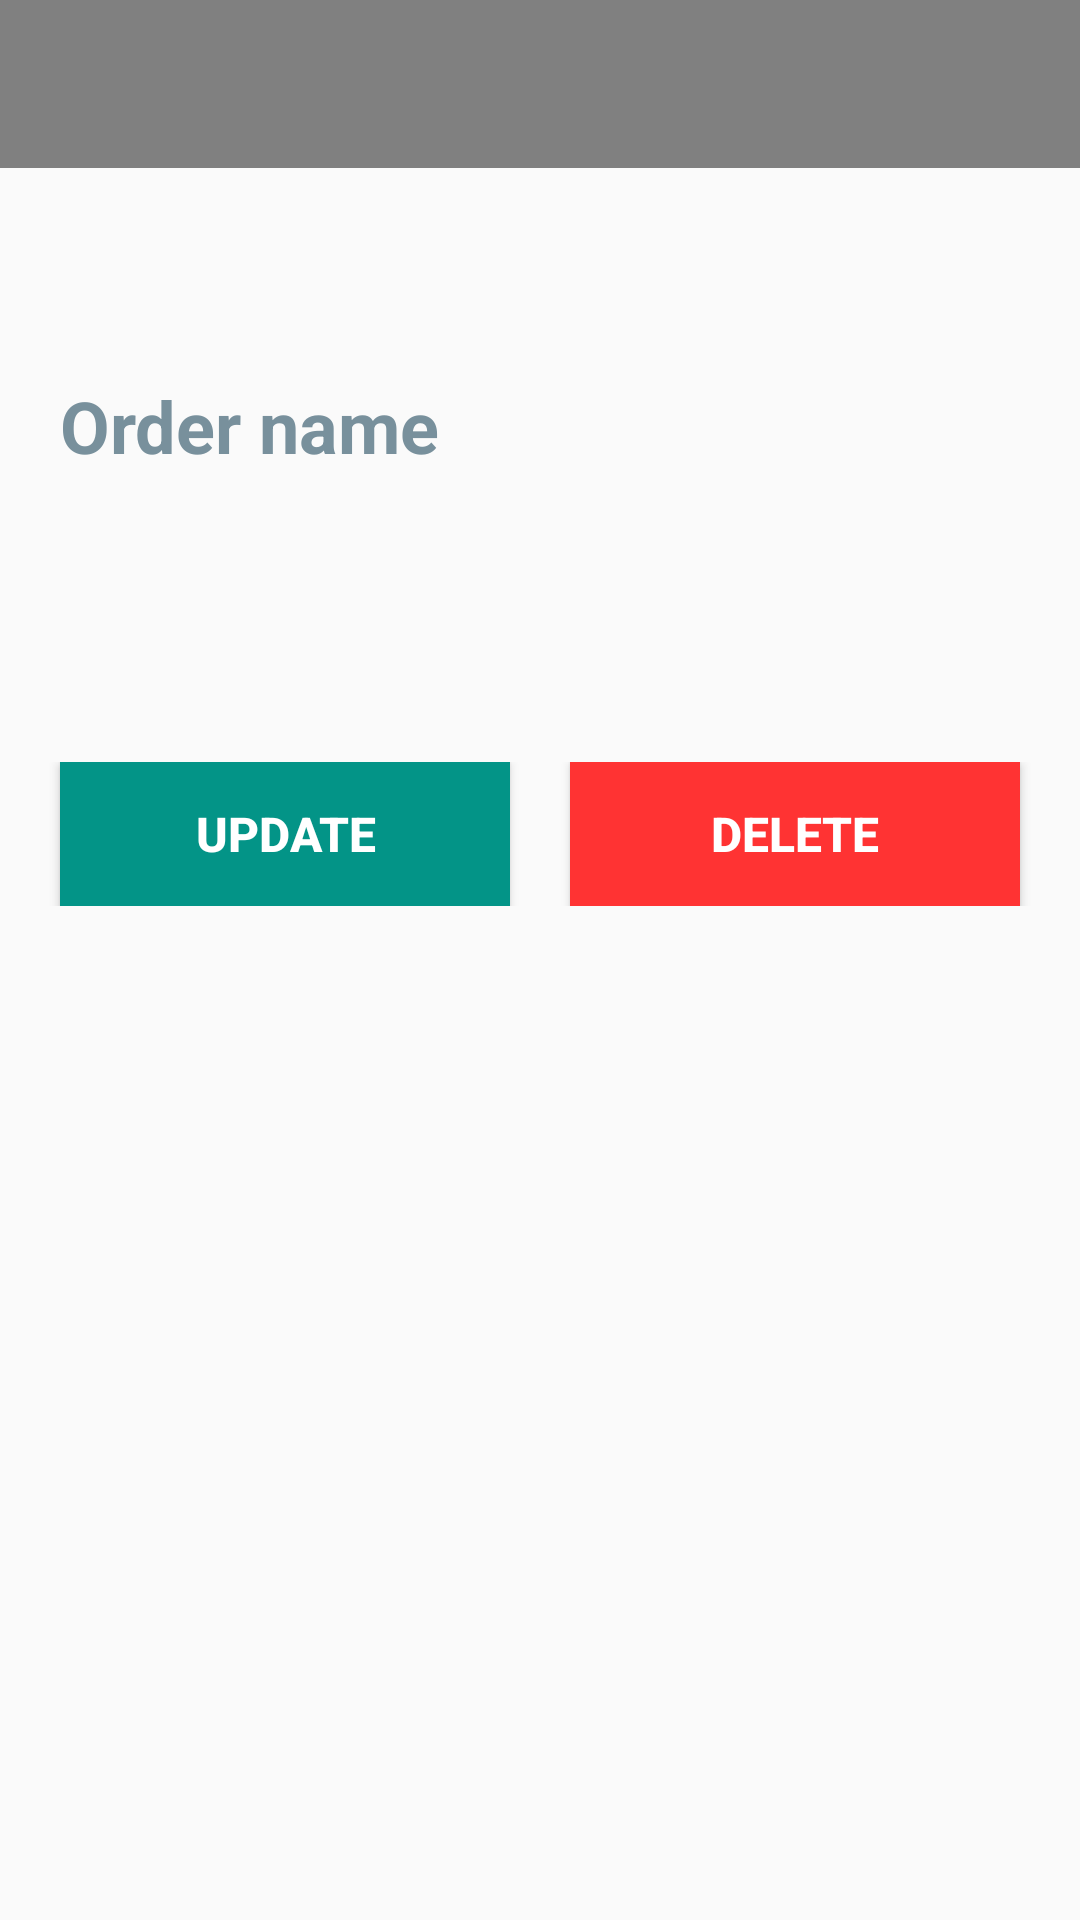

Here is an Android app screen rendered from its layout file. Give the layout XML and the strings, colors and styles it references.
<!-- AndroidManifest.xml: application theme Theme.DeliveryService -->
<!-- res/layout/activity_order.xml -->
<?xml version="1.0" encoding="utf-8"?>
<androidx.constraintlayout.widget.ConstraintLayout xmlns:android="http://schemas.android.com/apk/res/android"
    xmlns:app="http://schemas.android.com/apk/res-auto"
    xmlns:tools="http://schemas.android.com/tools"
    android:layout_width="match_parent"
    android:layout_height="match_parent"
    tools:context=".OrderActivity">

    <include layout="@layout/main_bar" />

    <EditText
        android:id="@+id/order_name_input"
        android:layout_width="0dp"
        android:layout_height="wrap_content"
        android:layout_weight="1"
        android:background="@null"
        android:ems="10"
        android:hint="@string/order_name_hint"
        android:inputType="textPersonName"
        android:paddingHorizontal="20dp"
        android:paddingVertical="12dp"
        android:textColor="@color/black"
        android:textColorHint="#78909C"
        android:textSize="24sp"
        android:textStyle="bold"
        app:layout_constraintBottom_toBottomOf="parent"
        app:layout_constraintEnd_toEndOf="parent"
        app:layout_constraintHorizontal_bias="1.0"
        app:layout_constraintStart_toStartOf="parent"
        app:layout_constraintTop_toTopOf="parent"
        app:layout_constraintVertical_bias="0.195" />

    <LinearLayout
        android:id="@+id/linearLayout"
        android:layout_width="match_parent"
        android:layout_height="wrap_content"
        android:layout_marginTop="72dp"
        android:gravity="center"
        android:orientation="horizontal"
        android:padding="12dp"
        app:layout_constraintEnd_toEndOf="parent"
        app:layout_constraintHorizontal_bias="0.0"
        app:layout_constraintStart_toStartOf="parent"
        app:layout_constraintTop_toBottomOf="@+id/order_name_input">

        <Button
            android:id="@+id/order_action_btn"
            android:layout_width="150dp"
            android:layout_height="wrap_content"
            android:layout_marginEnd="10dp"
            android:background="@color/approve"
            android:text="@string/update_btn_label"
            android:textColor="@color/white"
            android:textSize="16sp"
            android:textStyle="bold" />

        <Button
            android:id="@+id/order_delete_btn"
            android:layout_width="150dp"
            android:layout_height="wrap_content"
            android:layout_marginStart="10dp"
            android:background="@color/error"
            android:text="@string/delete_btn_label"
            android:textColor="@color/white"
            android:textSize="16sp"
            android:textStyle="bold" />
    </LinearLayout>

</androidx.constraintlayout.widget.ConstraintLayout>
<!-- res/layout/main_bar.xml (included above) -->
<?xml version="1.0" encoding="utf-8"?>
<androidx.appcompat.widget.Toolbar xmlns:android="http://schemas.android.com/apk/res/android"
    xmlns:app="http://schemas.android.com/apk/res-auto"
    xmlns:tools="http://schemas.android.com/tools"
    android:id="@+id/main_bar"
    android:layout_width="match_parent"
    android:layout_height="?attr/actionBarSize"
    android:background="@color/gray"
    android:gravity="">

    <androidx.constraintlayout.widget.ConstraintLayout
        android:layout_width="match_parent"
        android:layout_height="match_parent">

        <Button
            android:id="@+id/toolbar_btn_left"
            android:layout_width="wrap_content"
            android:layout_height="wrap_content"
            android:enabled="false"
            android:visibility="gone"
            app:layout_constraintBottom_toBottomOf="parent"
            app:layout_constraintStart_toStartOf="parent"
            app:layout_constraintTop_toTopOf="parent" />

        <Button
            android:id="@+id/toolbar_btn_right"
            android:layout_width="wrap_content"
            android:layout_height="wrap_content"
            android:layout_marginEnd="16dp"
            android:enabled="false"
            android:visibility="gone"
            app:layout_constraintBottom_toBottomOf="parent"
            app:layout_constraintEnd_toEndOf="parent"
            app:layout_constraintTop_toTopOf="parent" />
    </androidx.constraintlayout.widget.ConstraintLayout>

</androidx.appcompat.widget.Toolbar>
<!-- resources referenced by this layout -->
<resources>
  <color name="approve">#039487</color>
  <color name="black">#FF000000</color>
  <color name="error">#ff3333</color>
  <color name="gray">#808080</color>
  <color name="white">#FFFFFFFF</color>
  <string name="delete_btn_label">Delete</string>
  <string name="order_name_hint">Order name</string>
  <string name="update_btn_label">Update</string>
  <style name="Theme.DeliveryService" parent="Theme.AppCompat.Light.NoActionBar">
          
          <item name="colorPrimary">@color/gray</item>
          <item name="colorPrimaryVariant">@color/gray</item>
          <item name="colorOnPrimary">@color/white</item>
          
          <item name="colorSecondary">@color/teal_200</item>
          <item name="colorSecondaryVariant">@color/teal_700</item>
          <item name="colorOnSecondary">@color/black</item>
          
          <item name="android:statusBarColor" tools:targetApi="l">?attr/colorPrimaryVariant</item>
          
      </style>
  <color name="teal_200">#FF03DAC5</color>
  <color name="teal_700">#FF018786</color>
</resources>
